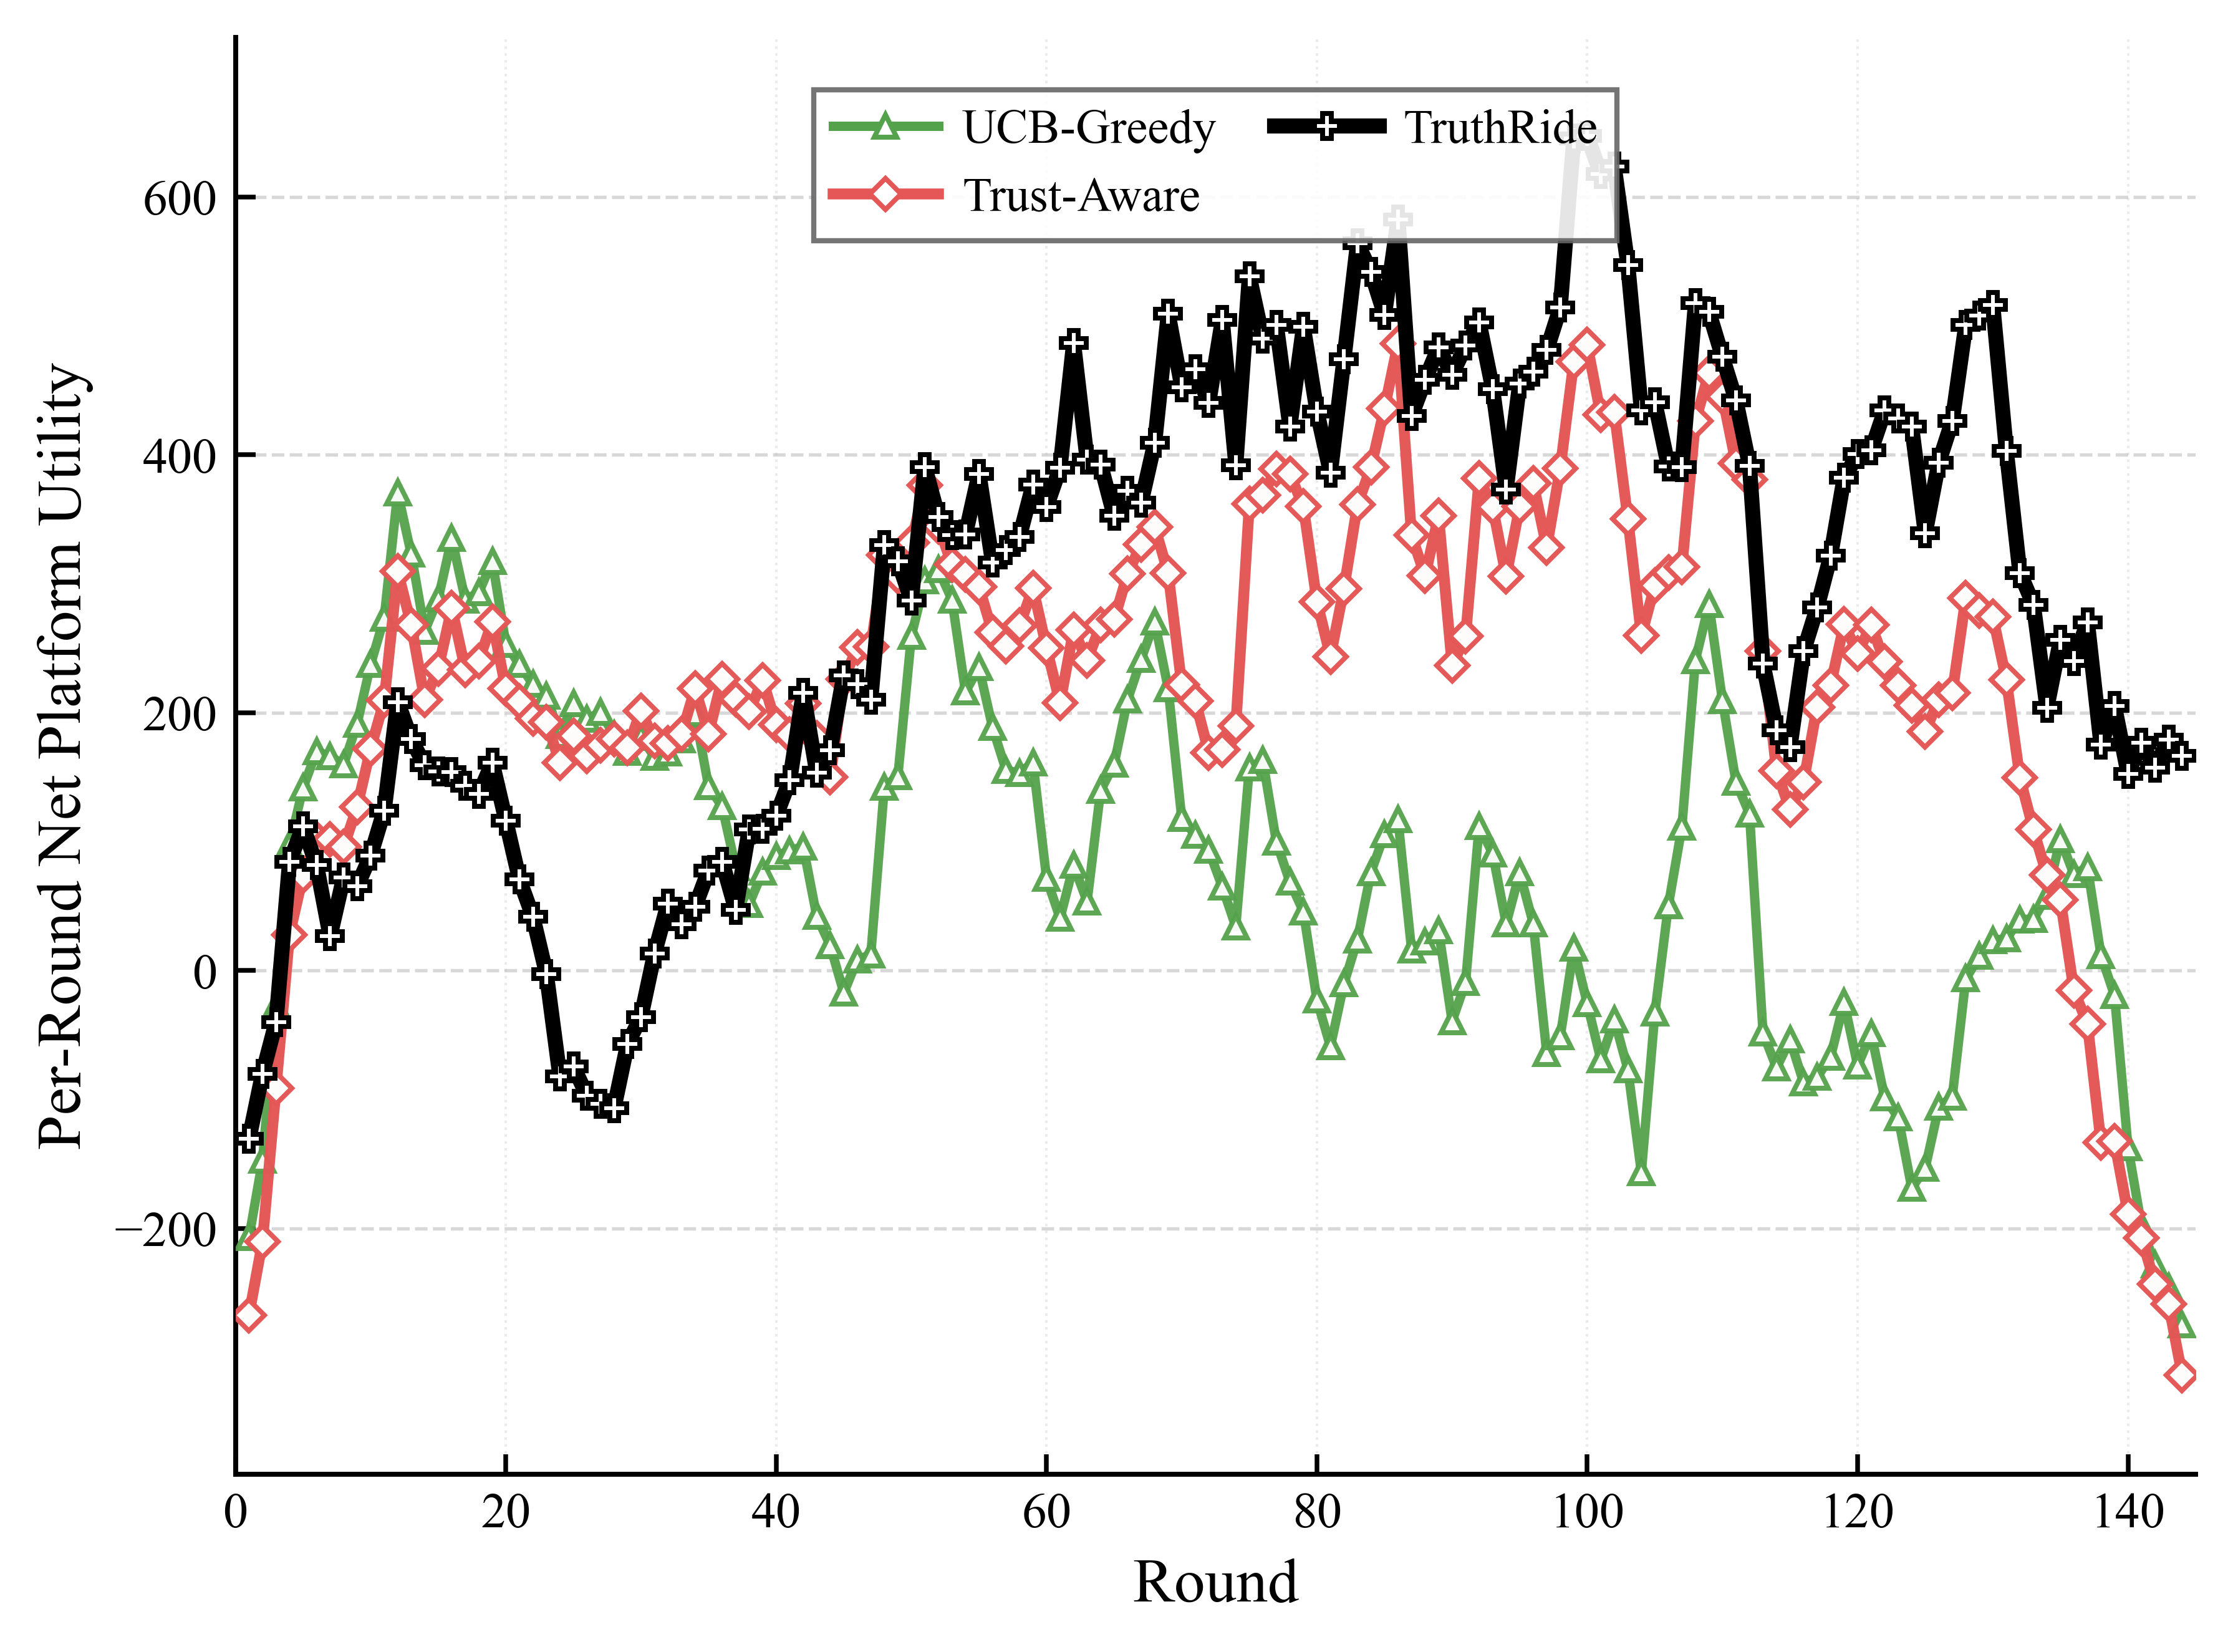

Write Python code to recreate this figure.
import csv
import json
from pathlib import Path

import matplotlib
matplotlib.use("Agg")
import matplotlib.pyplot as plt
from matplotlib.lines import Line2D


SERIES_CONFIG = [
    {
        "label": "UCB-Greedy",
        "csv_key": "cmab",
        "path": "experiment2_cmab_longrun_round_results.json",
        "color": "#54A24B",
        "marker": "^",
        "linestyle": "-",
        "linewidth": 1.8,
        "markersize": 4.4,
        "alpha": 0.95,
        "zorder": 3,
    },
    {
        "label": "Trust-Aware",
        "csv_key": "cmab_trust",
        "path": "experiment2_cmab_trust_round_results.json",
        "color": "#E45756",
        "marker": "D",
        "linestyle": "-",
        "linewidth": 2.1,
        "markersize": 4.2,
        "alpha": 0.98,
        "zorder": 4,
    },
    {
        "label": "TruthRide",
        "csv_key": "truthride",
        "path": "experiment2_cmab_trust_pgrd_lgsc_round_results.json",
        "color": "#000000",
        "marker": "P",
        "linestyle": "-",
        "linewidth": 2.9,
        "markersize": 4.8,
        "alpha": 1.0,
        "zorder": 5,
    },
]


OUTPUT_PNG = "experiment2_Fig. 13：消融下的每轮平台效用.png"
OUTPUT_PDF = "experiment2_Fig. 13：消融下的每轮平台效用.pdf"
OUTPUT_CSV = "experiment2_Fig. 13：消融下的每轮平台效用.csv"
METRIC_KEY = "platform_utility"
SMOOTH_WINDOW = 5
LEGEND_MODE = "manual"
LEGEND_LOC = "upper center"
LEGEND_BBOX_TO_ANCHOR = (0.5, 0.98)
LEGEND_NCOL = 2
YLIM_MODE = "auto"
YLIM = None


def load_round_results(path):
    with Path(path).open("r", encoding="utf-8") as f:
        records = json.load(f)
    return [item for item in records if int(item.get("num_tasks", 0)) > 0]


def moving_average(values, window):
    if window <= 1 or len(values) <= 2:
        return [round(float(value), 4) for value in values]

    half_window = window // 2
    smoothed = []
    for idx in range(len(values)):
        start = max(0, idx - half_window)
        end = min(len(values), idx + half_window + 1)
        smoothed.append(round(sum(values[start:end]) / (end - start), 4))
    return smoothed


def save_plot_data_csv(rounds, series_rows):
    headers = ["round"] + [config["csv_key"] for config in SERIES_CONFIG]
    with open(OUTPUT_CSV, "w", encoding="utf-8-sig", newline="") as f:
        writer = csv.writer(f)
        writer.writerow(headers)
        for idx, round_id in enumerate(rounds):
            row = [round_id]
            for values in series_rows:
                row.append(values[idx])
            writer.writerow(row)


def set_figure_style():
    plt.rcParams.update(
        {
            "font.family": "serif",
            "font.serif": ["Times New Roman", "Times", "DejaVu Serif"],
            "mathtext.fontset": "stix",
            "font.size": 10.0,
            "axes.labelsize": 12.0,
            "xtick.labelsize": 9.6,
            "ytick.labelsize": 9.6,
            "legend.fontsize": 9.2,
            "axes.linewidth": 0.95,
            "pdf.fonttype": 42,
            "ps.fonttype": 42,
            "figure.dpi": 150,
            "savefig.dpi": 600,
        }
    )


def plot_figure():
    set_figure_style()

    fig, ax = plt.subplots(figsize=(6.2, 4.8))
    fig.patch.set_facecolor("white")
    ax.set_facecolor("white")
    ax.set_axisbelow(True)
    csv_rounds = None
    csv_series_rows = []
    legend_handles = []
    y_values_all = []

    for config in SERIES_CONFIG:
        rounds = load_round_results(config["path"])
        x = [int(item["round_id"]) for item in rounds]
        raw_y = [float(item[METRIC_KEY]) for item in rounds]
        y = moving_average(raw_y, SMOOTH_WINDOW)

        if csv_rounds is None:
            csv_rounds = x
        csv_series_rows.append(y)
        y_values_all.extend(y)

        ax.plot(
            x,
            y,
            label=config["label"],
            color=config["color"],
            marker=config["marker"],
            linestyle=config["linestyle"],
            linewidth=config["linewidth"],
            markersize=config["markersize"],
            markevery=1,
            markerfacecolor="white",
            markeredgewidth=0.95,
            alpha=config["alpha"],
            zorder=config["zorder"],
            solid_capstyle="round",
            solid_joinstyle="round",
            antialiased=True,
        )
        legend_handles.append(
            Line2D(
                [0],
                [0],
                label=config["label"],
                color=config["color"],
                linestyle=config["linestyle"],
                linewidth=config["linewidth"],
                marker=config["marker"],
                markersize=config["markersize"],
                markerfacecolor="white",
                markeredgewidth=0.95,
            )
        )

    ax.set_xlabel("Round")
    ax.set_ylabel("Per-Round Net Platform Utility")
    ax.set_xlim(0, 145)
    ax.set_xticks(range(0, 141, 20))
    if YLIM_MODE == "manual" and YLIM is not None:
        ax.set_ylim(*YLIM)
    elif y_values_all:
        y_min = min(y_values_all)
        y_max = max(y_values_all)
        margin = max((y_max - y_min) * 0.08, 20.0)
        ax.set_ylim(y_min - margin, y_max + margin)

    ax.grid(
        True,
        axis="y",
        which="major",
        linestyle="--",
        linewidth=0.65,
        color="#b8b8b8",
        alpha=0.55,
    )
    ax.grid(
        True,
        axis="x",
        which="major",
        linestyle=":",
        linewidth=0.5,
        color="#c7c7c7",
        alpha=0.35,
    )

    ax.spines["top"].set_visible(False)
    ax.spines["right"].set_visible(False)
    ax.spines["bottom"].set_linewidth(0.95)
    ax.spines["left"].set_linewidth(0.95)

    ax.tick_params(axis="both", which="both", direction="in", top=False, right=False, length=3.8, width=0.9)

    legend_kwargs = {
        "handles": legend_handles,
        "loc": LEGEND_LOC if LEGEND_MODE == "manual" else "best",
        "ncol": LEGEND_NCOL,
        "frameon": True,
        "fancybox": False,
        "framealpha": 0.9,
        "facecolor": "white",
        "edgecolor": "#666666",
        "handlelength": 2.2,
        "handletextpad": 0.5,
        "columnspacing": 1.2,
        "labelspacing": 0.5,
    }
    if LEGEND_MODE == "manual":
        legend_kwargs["bbox_to_anchor"] = LEGEND_BBOX_TO_ANCHOR
    ax.legend(**legend_kwargs)

    fig.subplots_adjust(left=0.14, right=0.985, bottom=0.16, top=0.96)
    fig.savefig(OUTPUT_PNG, bbox_inches="tight")
    fig.savefig(OUTPUT_PDF, bbox_inches="tight")
    plt.close(fig)
    save_plot_data_csv(csv_rounds, csv_series_rows)

    print(f"Saved {OUTPUT_PNG}")
    print(f"Saved {OUTPUT_PDF}")
    print(f"Saved {OUTPUT_CSV}")


if __name__ == "__main__":
    plot_figure()
